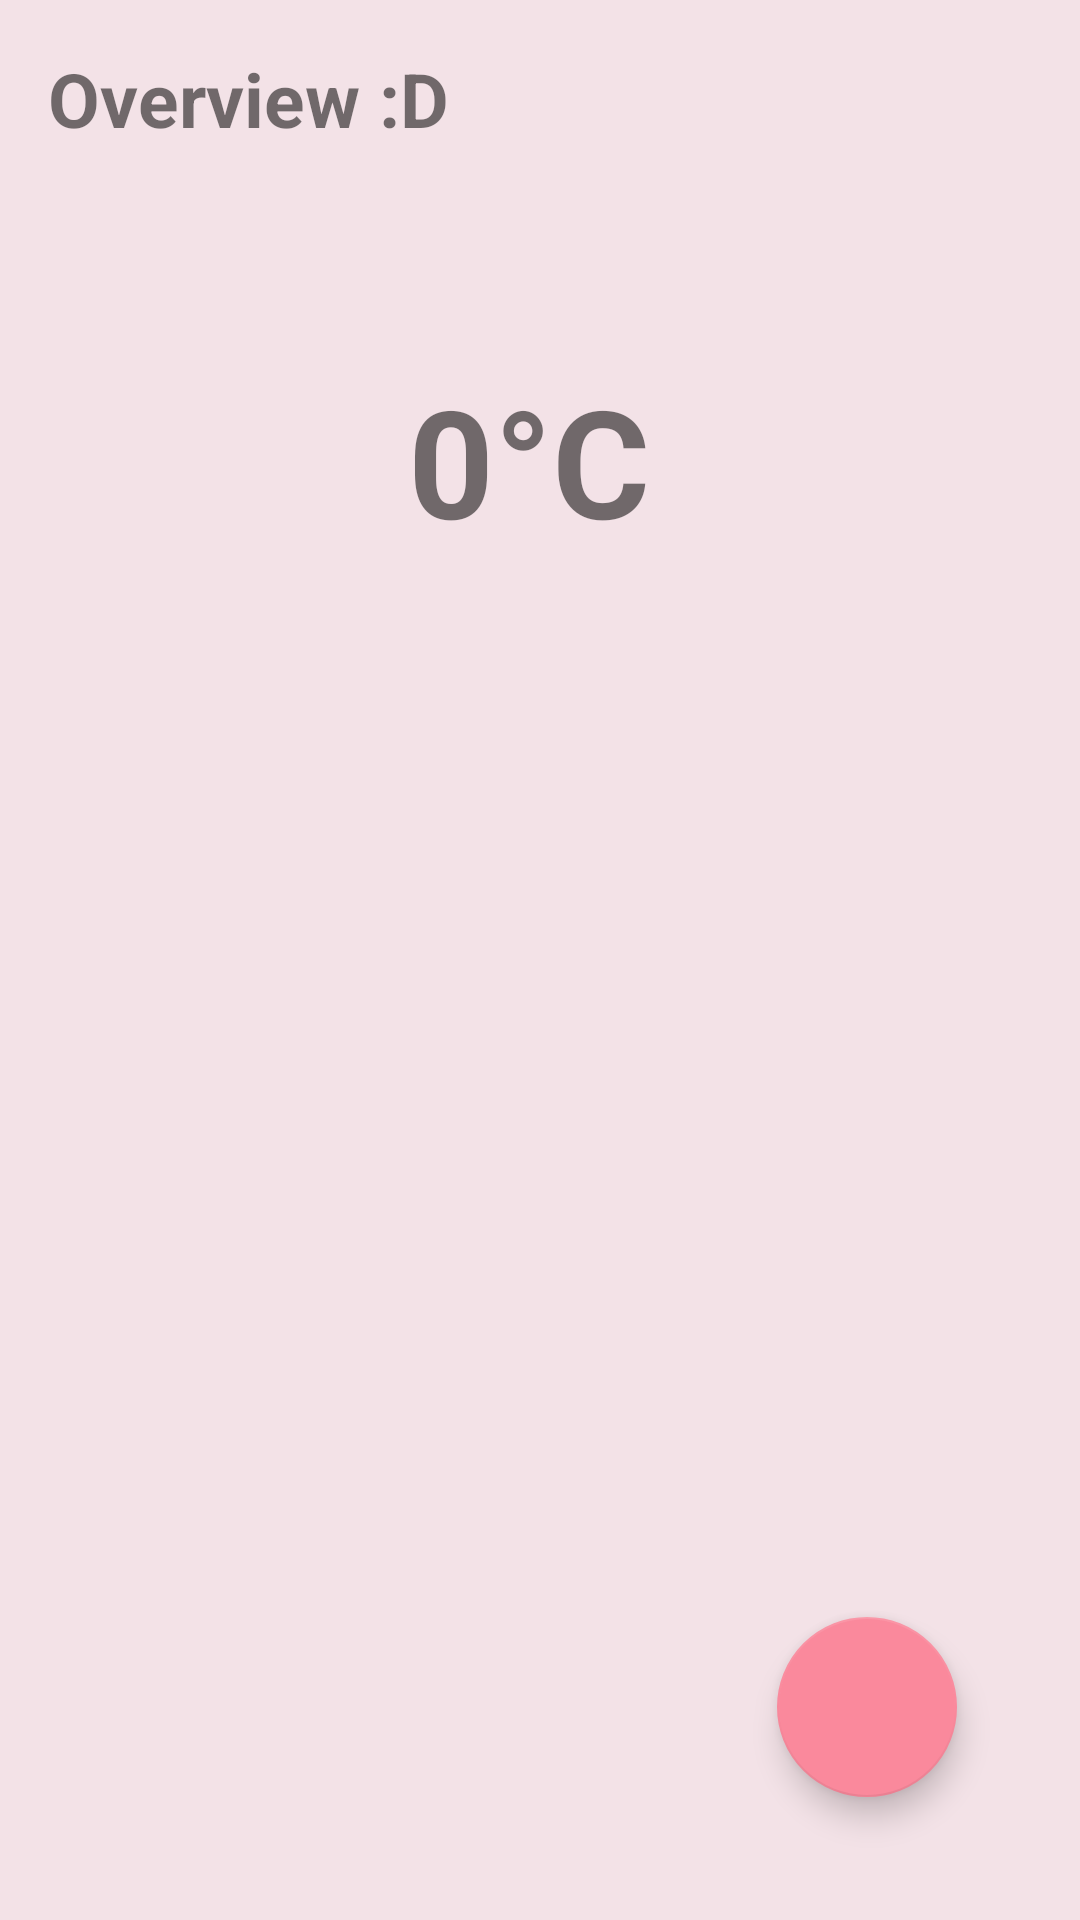

Android layout source for this screen:
<!-- AndroidManifest.xml: application theme Theme.Dana -->
<!-- res/layout/activity_part1.xml -->
<?xml version="1.0" encoding="utf-8"?>
<androidx.constraintlayout.widget.ConstraintLayout xmlns:android="http://schemas.android.com/apk/res/android"
    xmlns:app="http://schemas.android.com/apk/res-auto"
    xmlns:tools="http://schemas.android.com/tools"
    android:layout_width="match_parent"
    android:layout_height="match_parent"
    android:background="#F3E2E7"
    android:padding="16dp"
    tools:context=".Part1">


    <LinearLayout
        android:id="@+id/linearLayout"
        android:layout_width="match_parent"
        android:layout_height="0dp"
        android:orientation="vertical"
        app:layout_constraintBottom_toBottomOf="parent"
        app:layout_constraintEnd_toEndOf="parent"
        app:layout_constraintStart_toStartOf="parent"
        app:layout_constraintTop_toTopOf="parent">

        <TextView
            android:layout_width="match_parent"
            android:layout_height="wrap_content"
            android:layout_marginBottom="20dp"
            android:text="Overview :D"
            android:textSize="25dp"
            android:textStyle="bold"></TextView>


        <LinearLayout
            android:layout_width="match_parent"
            android:layout_height="wrap_content"
            android:orientation="vertical">

            <TextView
                android:id="@+id/txtcity1"
                android:layout_width="match_parent"
                android:layout_height="wrap_content"
                android:text=""
                android:textSize="25dp"
                android:textStyle="bold"></TextView>

            <LinearLayout
                android:layout_width="match_parent"
                android:layout_height="wrap_content"
                android:gravity="center_vertical">

                <ImageView
                    android:id="@+id/ivWeather1"
                    android:layout_width="100dp"
                    android:layout_height="100dp"></ImageView>

                <LinearLayout
                    android:layout_width="match_parent"
                    android:layout_height="wrap_content"
                    android:layout_marginLeft="20dp"
                    android:layout_weight="1">

                    <TextView
                        android:id="@+id/txtTemprature1"
                        android:layout_width="wrap_content"
                        android:layout_height="wrap_content"
                        android:gravity="center"
                        android:text="0"
                        android:textSize="50dp"
                        android:textStyle="bold"></TextView>

                    <TextView
                        android:layout_width="wrap_content"
                        android:layout_height="wrap_content"
                        android:gravity="center"
                        android:text="°C"
                        android:textSize="50dp"
                        android:textStyle="bold"></TextView>
                </LinearLayout>


                <LinearLayout
                    android:layout_width="wrap_content"
                    android:layout_height="wrap_content">


                </LinearLayout>

            </LinearLayout>
        </LinearLayout>

        <androidx.recyclerview.widget.RecyclerView
            android:id="@+id/RecyclerView1"
            android:layout_width="match_parent"
            android:layout_height="match_parent"
            app:layout_constraintBottom_toBottomOf="parent"
            app:layout_constraintEnd_toEndOf="parent"
            app:layout_constraintStart_toStartOf="parent"
            app:layout_constraintTop_toBottomOf="@+id/linearLayout"></androidx.recyclerview.widget.RecyclerView>

    </LinearLayout>

    <com.google.android.material.floatingactionbutton.FloatingActionButton
        android:id="@+id/btnInsert"
        android:layout_width="60dp"
        android:layout_height="60dp"
        android:layout_margin="25dp"
        android:layout_weight="1"
        android:backgroundTint="@color/button"
        android:src="@drawable/ic_baseline_add_24"
        app:layout_constraintBottom_toBottomOf="parent"
        app:layout_constraintEnd_toEndOf="parent"></com.google.android.material.floatingactionbutton.FloatingActionButton>

</androidx.constraintlayout.widget.ConstraintLayout>
<!-- resources referenced by this layout -->
<resources>
  <color name="button">#FA899C</color>
  <style name="Theme.Dana" parent="Theme.MaterialComponents.DayNight.NoActionBar">
          
          <item name="colorPrimary">@color/pink</item>
          <item name="colorPrimaryVariant">@color/pink</item>
          <item name="colorOnPrimary">@color/white</item>
          
          <item name="colorSecondary">@color/pink</item>
          <item name="colorSecondaryVariant">@color/pink</item>
          <item name="colorOnSecondary">@color/black</item>
          
          <item name="android:statusBarColor" tools:targetApi="l">?attr/colorPrimaryVariant</item>
          
      </style>
  <color name="pink">#FA899C</color>
  <color name="white">#FFFFFFFF</color>
  <color name="black">#FF000000</color>
</resources>
